Run: headless pygame with SDL's dummy video driver; simulated clock (each Clock.tick advances the game by its frame time, no real sleeping); random seed 0; keys injected as events and as key.get_pressed() state; mouse plan: one left click at the window centre at the start of phase 2, then a move to the lower-right quarter at the start of phase 3.
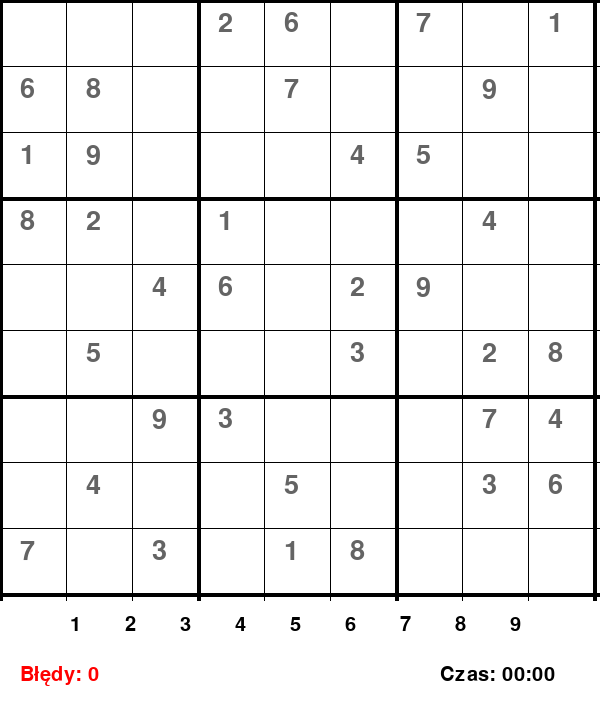
Frame 1 of 4 · flips 1–60 · no input
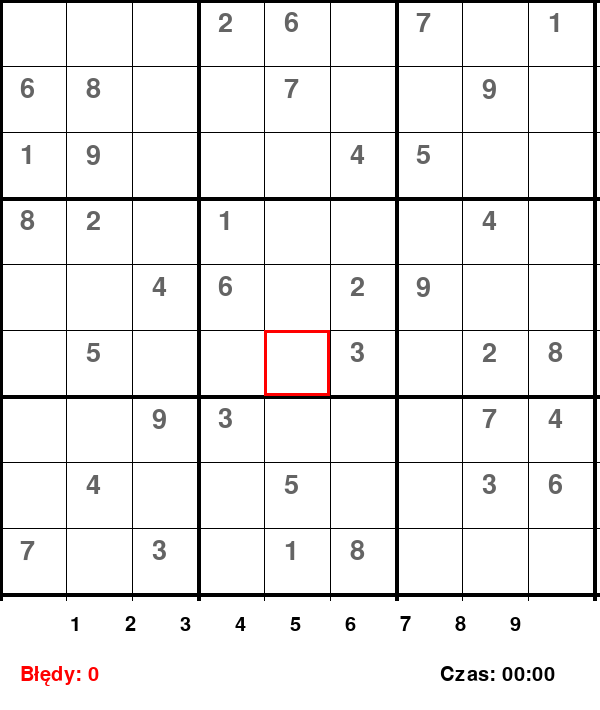
Frame 2 of 4 · flips 61–180 · clicked the window centre · tapped SPACE, RETURN · held RIGHT (→), D
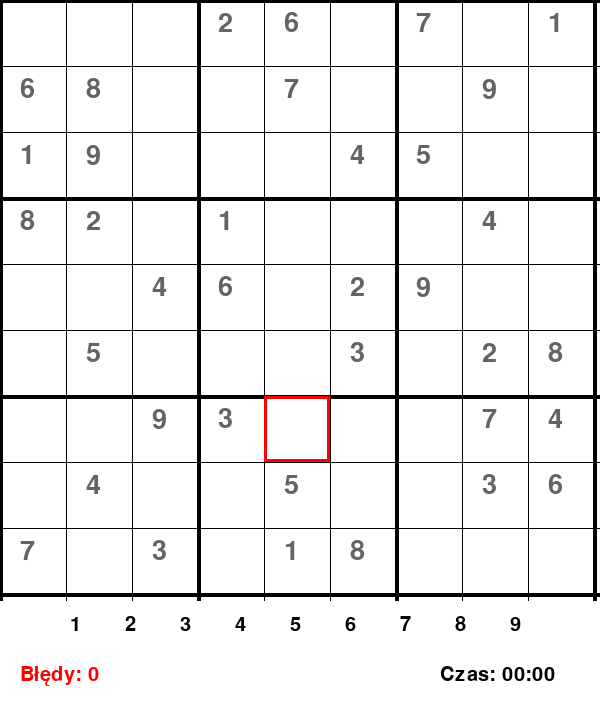
Frame 3 of 4 · flips 181–300 · moved the mouse to the lower-right quarter · held DOWN (↓), S
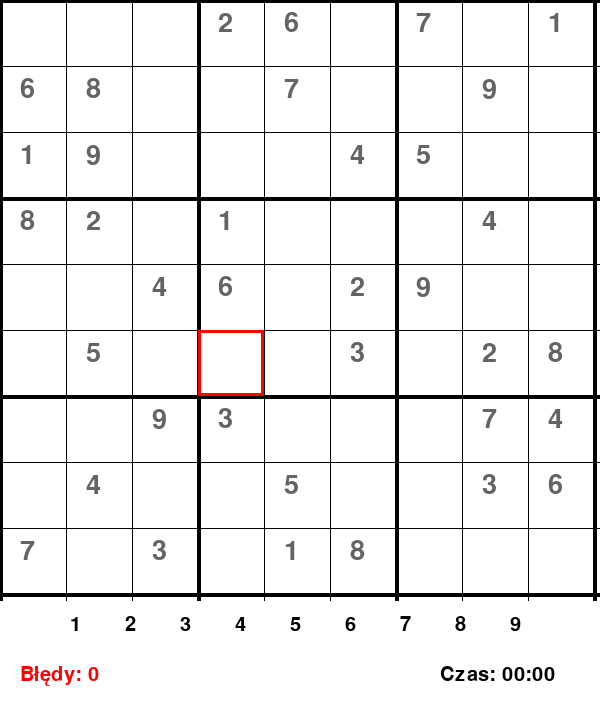
Frame 4 of 4 · flips 301–420 · held LEFT (←), A, UP (↑), W

The pygame program that drew these frames:

import pygame
import sys
import random
import copy

pygame.init()
SZEROKOSC, WYSOKOSC = 600, 710
OKNO = pygame.display.set_mode((SZEROKOSC, WYSOKOSC))
pygame.display.set_caption("Sudoku - Gra")

BIALY = (255, 255, 255)
CZARNY = (0, 0, 0)
NIEBIESKI = (50, 50, 255)
SZARY = (100, 100, 100)
JASNY_SZARY = (200, 200, 200)
CZERWONY = (255, 0, 0)
ZOLTY = (255, 255, 153)
ZIELONY = (0, 200, 0)

CZCIONKA = pygame.font.SysFont("Arial", 40)
CZCIONKA_MALA = pygame.font.SysFont("Arial", 30)
CZCIONKA_DUZA = pygame.font.SysFont("Arial", 80)

PLANSZE = [
    [
        [5, 3, 0, 0, 7, 0, 0, 0, 0], [6, 0, 0, 1, 9, 5, 0, 0, 0], [0, 9, 8, 0, 0, 0, 0, 6, 0],
        [8, 0, 0, 0, 6, 0, 0, 0, 3], [4, 0, 0, 8, 0, 3, 0, 0, 1], [7, 0, 0, 0, 2, 0, 0, 0, 6],
        [0, 6, 0, 0, 0, 0, 2, 8, 0], [0, 0, 0, 4, 1, 9, 0, 0, 5], [0, 0, 0, 0, 8, 0, 0, 7, 9]
    ],
    [
        [0, 0, 0, 2, 6, 0, 7, 0, 1], [6, 8, 0, 0, 7, 0, 0, 9, 0], [1, 9, 0, 0, 0, 4, 5, 0, 0],
        [8, 2, 0, 1, 0, 0, 0, 4, 0], [0, 0, 4, 6, 0, 2, 9, 0, 0], [0, 5, 0, 0, 0, 3, 0, 2, 8],
        [0, 0, 9, 3, 0, 0, 0, 7, 4], [0, 4, 0, 0, 5, 0, 0, 3, 6], [7, 0, 3, 0, 1, 8, 0, 0, 0]
    ],
    [
        [1, 0, 0, 4, 8, 9, 0, 0, 6], [7, 3, 0, 0, 0, 0, 0, 4, 0], [0, 0, 0, 0, 0, 1, 2, 9, 5],
        [0, 0, 7, 1, 2, 0, 6, 0, 0], [5, 0, 0, 7, 0, 3, 0, 0, 8], [0, 0, 6, 0, 9, 5, 7, 0, 0],
        [9, 1, 4, 6, 0, 0, 0, 0, 0], [0, 2, 0, 0, 0, 0, 0, 3, 7], [8, 0, 0, 5, 1, 2, 0, 0, 4]
    ]
]

plansza = copy.deepcopy(random.choice(PLANSZE))
rozwiazana_plansza = copy.deepcopy(plansza)

def czy_pasuje(p, wiersz, kolumna, liczba):
    for i in range(9):
        if p[wiersz][i] == liczba and kolumna != i: return False
    for i in range(9):
        if p[i][kolumna] == liczba and wiersz != i: return False
    kw_x, kw_y = (kolumna // 3) * 3, (wiersz // 3) * 3
    for i in range(kw_y, kw_y + 3):
        for j in range(kw_x, kw_x + 3):
            if p[i][j] == liczba and (i, j) != (wiersz, kolumna): return False
    return True

def znajdz_puste(p):
    for w in range(9):
        for k in range(9):
            if p[w][k] == 0: return (w, k)
    return None

def rozwiaz(p):
    puste = znajdz_puste(p)
    if not puste: return True
    w, k = puste

    for liczba in range(1, 10):
        if czy_pasuje(p, w, k, liczba):
            p[w][k] = liczba
            if rozwiaz(p): return True
            p[w][k] = 0
    return False

rozwiaz(rozwiazana_plansza)

zablokowane = set()
for w in range(9):
    for k in range(9):
        if plansza[w][k] != 0:
            zablokowane.add((w, k))

zaznaczone = None
podswietlona_liczba = None
bledy = 0
bledne_wpisy = {}

def czy_wygrana():
    for w in range(9):
        for k in range(9):
            if plansza[w][k] == 0: return False
    return True

def zlicz_cyfry(p, cyfra):
    licznik = 0
    for w in range(9):
        for k in range(9):
            if p[w][k] == cyfra:
                licznik += 1
    return licznik

def rysuj_podswietlenie():
    if podswietlona_liczba is not None:
        for w in range(9):
            for k in range(9):
                if plansza[w][k] == podswietlona_liczba:
                    pygame.draw.rect(OKNO, ZOLTY, (k * 66, w * 66, 66, 66))

def rysuj_siatke():
    for i in range(10):
        grubosc = 4 if i % 3 == 0 else 1
        pygame.draw.line(OKNO, CZARNY, (0, i * 66), (SZEROKOSC, i * 66), grubosc)
        pygame.draw.line(OKNO, CZARNY, (i * 66, 0), (i * 66, 600), grubosc)

    if zaznaczone:
        wiersz, kolumna = zaznaczone
        pygame.draw.rect(OKNO, CZERWONY, (kolumna * 66, wiersz * 66, 66, 66), 3)

def rysuj_liczby():
    for w in range(9):
        for k in range(9):
            if plansza[w][k] != 0:
                kolor = SZARY if (w, k) in zablokowane else NIEBIESKI
                tekst = CZCIONKA.render(str(plansza[w][k]), True, kolor)
                OKNO.blit(tekst, (k * 66 + 20, w * 66 + 10))
    for (w, k), liczba in bledne_wpisy.items():
        tekst = CZCIONKA.render(str(liczba), True, CZERWONY)
        OKNO.blit(tekst, (k * 66 + 20, w * 66 + 10))

def formatuj_czas(czas_ms):
    sekundy = (czas_ms // 1000) % 60
    minuty = czas_ms // 60000
    return f"{minuty:02}:{sekundy:02}"

def main():
    global zaznaczone, bledy, podswietlona_liczba
    wygrana = False
    start_czas = pygame.time.get_ticks()
    czas_koncowy = 0

    while True:
        for event in pygame.event.get():
            if event.type == pygame.QUIT:
                pygame.quit()
                sys.exit()
            
            if not wygrana:
                if event.type == pygame.MOUSEBUTTONDOWN:
                    poz = pygame.mouse.get_pos()
                    k, w = poz[0] // 66, poz[1] // 66
                    if k < 9 and w < 9:
                        zaznaczone = (w, k)
                        if plansza[w][k] != 0:
                            podswietlona_liczba = plansza[w][k]
                        else:
                            podswietlona_liczba = None

                if event.type == pygame.KEYDOWN:
                    if event.key in (pygame.K_UP, pygame.K_DOWN, pygame.K_LEFT, pygame.K_RIGHT):
                        if zaznaczone is None:
                            zaznaczone = (0, 0)
                        else:
                            w, k = zaznaczone
                            if event.key == pygame.K_UP: w = max(0, w - 1)
                            elif event.key == pygame.K_DOWN: w = min(8, w + 1)
                            elif event.key == pygame.K_LEFT: k = max(0, k - 1)
                            elif event.key == pygame.K_RIGHT: k = min(8, k + 1)
                            zaznaczone = (w, k)
                        
                        w, k = zaznaczone
                        podswietlona_liczba = plansza[w][k] if plansza[w][k] != 0 else None

                    elif zaznaczone:
                        w, k = zaznaczone
                        if (w, k) not in zablokowane:
                            if event.unicode.isdigit() and event.unicode != '0':
                                liczba = int(event.unicode)
                                if liczba == rozwiazana_plansza[w][k]:
                                    plansza[w][k] = liczba
                                    bledne_wpisy.pop((w, k), None)
                                    podswietlona_liczba = liczba
                                else:
                                    plansza[w][k] = 0
                                    bledne_wpisy[(w, k)] = liczba
                                    bledy += 1
                            elif event.key == pygame.K_BACKSPACE or event.key == pygame.K_DELETE:
                                plansza[w][k] = 0
                                bledne_wpisy.pop((w, k), None)

        OKNO.fill(BIALY)
        rysuj_podswietlenie()
        rysuj_siatke()
        rysuj_liczby()
        
        for i in range(1, 10):
            ilosc = zlicz_cyfry(plansza, i)
            kolor_tekstu = JASNY_SZARY if ilosc == 9 else CZARNY
            tekst_cyfry = CZCIONKA_MALA.render(str(i), True, kolor_tekstu)
            x_pos = 15 + i * 55
            OKNO.blit(tekst_cyfry, (x_pos, 615))
            if ilosc == 9:
                pygame.draw.line(OKNO, CZERWONY, (x_pos - 5, 635), (x_pos + 20, 635), 3)

        tekst_bledow = CZCIONKA_MALA.render(f"Błędy: {bledy}", True, CZERWONY)
        OKNO.blit(tekst_bledow, (20, 665))

        if not wygrana:
            aktualny_czas = pygame.time.get_ticks() - start_czas
        else:
            aktualny_czas = czas_koncowy

        tekst_czasu = CZCIONKA_MALA.render(f"Czas: {formatuj_czas(aktualny_czas)}", True, CZARNY)
        OKNO.blit(tekst_czasu, (440, 665))

        if czy_wygrana() and not wygrana:
            wygrana = True
            czas_koncowy = aktualny_czas
        
        if wygrana:
            tekst_wygrana = CZCIONKA_DUZA.render("WYGRANA!", True, ZIELONY)
            pygame.draw.rect(OKNO, BIALY, (80, 250, 440, 100)) 
            OKNO.blit(tekst_wygrana, (110, 260))

        pygame.display.update()

if __name__ == "__main__":
    main()
